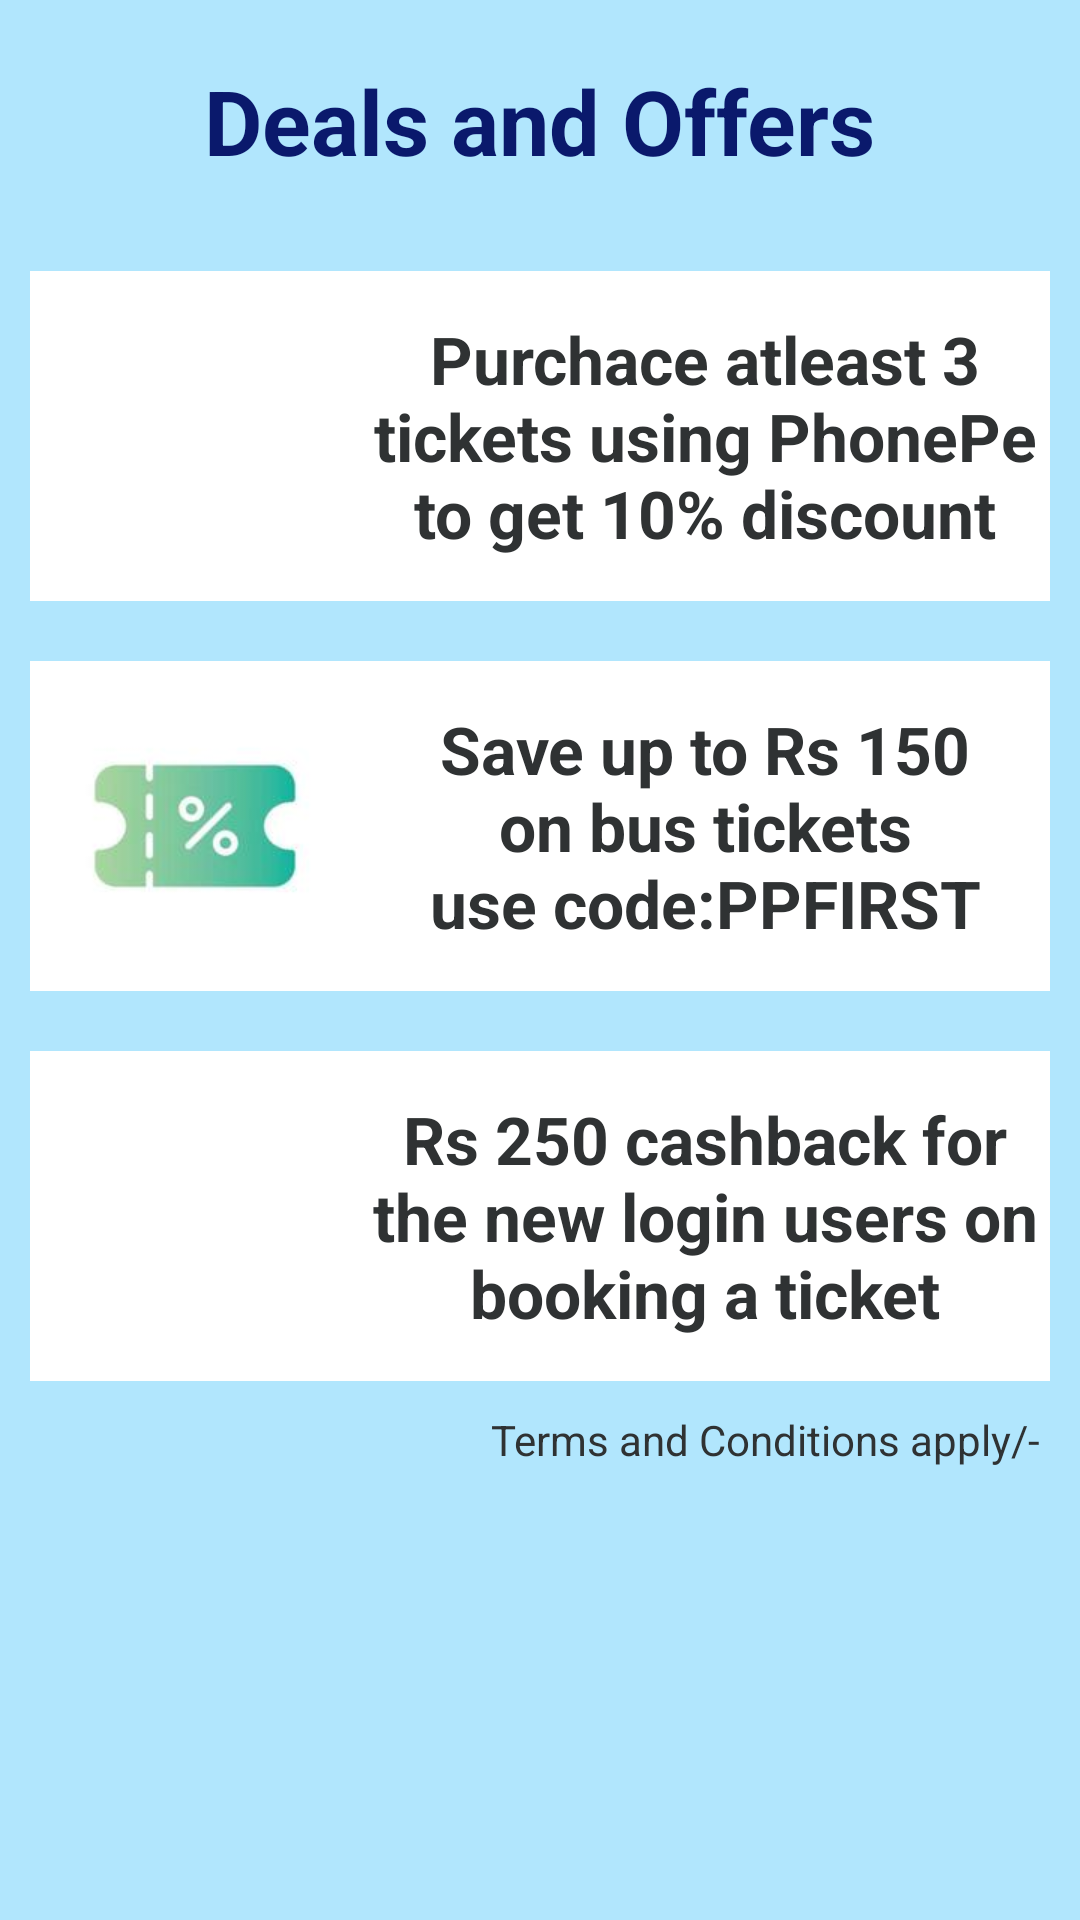

Write the Android layout XML for this screen, with the resource values it uses.
<!-- AndroidManifest.xml: application theme Theme.BusHub -->
<!-- res/layout/fragment_b.xml -->
<?xml version="1.0" encoding="utf-8"?>
<LinearLayout
    xmlns:android="http://schemas.android.com/apk/res/android"
    xmlns:app="http://schemas.android.com/apk/res-auto"
    xmlns:tools="http://schemas.android.com/tools"
    android:layout_width="match_parent"
    android:layout_height="match_parent"
    android:orientation="vertical"
    tools:context=".b"
    android:background="#B1E6FD">

    


    <TextView
        android:id="@+id/offers"
        android:layout_width="wrap_content"
        android:layout_height="wrap_content"
        android:layout_gravity="center_horizontal"
        android:text="Deals and Offers"
        android:textColor="#0A196C"
        android:textSize="30dp"
        android:textStyle="bold"
        android:layout_marginTop="20dp"
        android:layout_marginBottom="20dp" />

    <LinearLayout
        android:layout_width="match_parent"
        android:layout_height="wrap_content"
        android:background="#ffffff"
        android:layout_margin="10dp">

        <ImageView
            android:layout_width="100dp"
            android:layout_height="100dp"
            android:src="@drawable/phonepe"
            android:layout_margin="5dp"/>

        <TextView
            android:id="@+id/phonepe"
            android:layout_width="match_parent"
            android:layout_height="match_parent"
            android:text="Purchace atleast 3 tickets using PhonePe to get 10% discount"
            android:textSize="22dp"
            android:textStyle="bold"
            android:gravity="center"
            android:textColor="#2F3233" />

    </LinearLayout>

    <LinearLayout
        android:layout_width="match_parent"
        android:layout_height="wrap_content"
        android:background="#ffffff"
        android:layout_margin="10dp">

        <ImageView
            android:layout_width="100dp"
            android:layout_height="100dp"
            android:src="@drawable/coupon"
            android:layout_margin="5dp"/>

        <TextView
            android:id="@+id/coupon"
            android:layout_width="match_parent"
            android:layout_height="match_parent"
            android:text="Save up to Rs 150 on bus tickets                                   use code:PPFIRST"
            android:textSize="22dp"
            android:textStyle="bold"
            android:gravity="center"
            android:textColor="#2F3233" />

    </LinearLayout>

    <LinearLayout
        android:layout_width="match_parent"
        android:layout_height="wrap_content"
        android:background="#ffffff"
        android:layout_margin="10dp">

        <ImageView
            android:layout_width="100dp"
            android:layout_height="100dp"
            android:src="@drawable/login"
            android:layout_margin="5dp"/>

        <TextView
            android:id="@+id/login"
            android:layout_width="match_parent"
            android:layout_height="match_parent"
            android:text="Rs 250 cashback for the new login users on booking a ticket"
            android:textSize="22dp"
            android:textStyle="bold"
            android:gravity="center"
            android:textColor="#2F3233"/>

    </LinearLayout>

    <TextView
        android:layout_width="wrap_content"
        android:layout_height="wrap_content"
        android:text="Terms and Conditions apply/-    "
        android:layout_gravity="end"
        android:textColor="#2F3233"
        />



</LinearLayout>
<!-- resources referenced by this layout -->
<resources>
  <!-- drawable coupon: jpeg bitmap (drawable, 2412 bytes) -->
  <style name="Theme.BusHub" parent="Base.Theme.BusHub" />
  <style name="Base.Theme.BusHub" parent="Theme.Material3.DayNight.NoActionBar">
          
  
      </style>
</resources>
